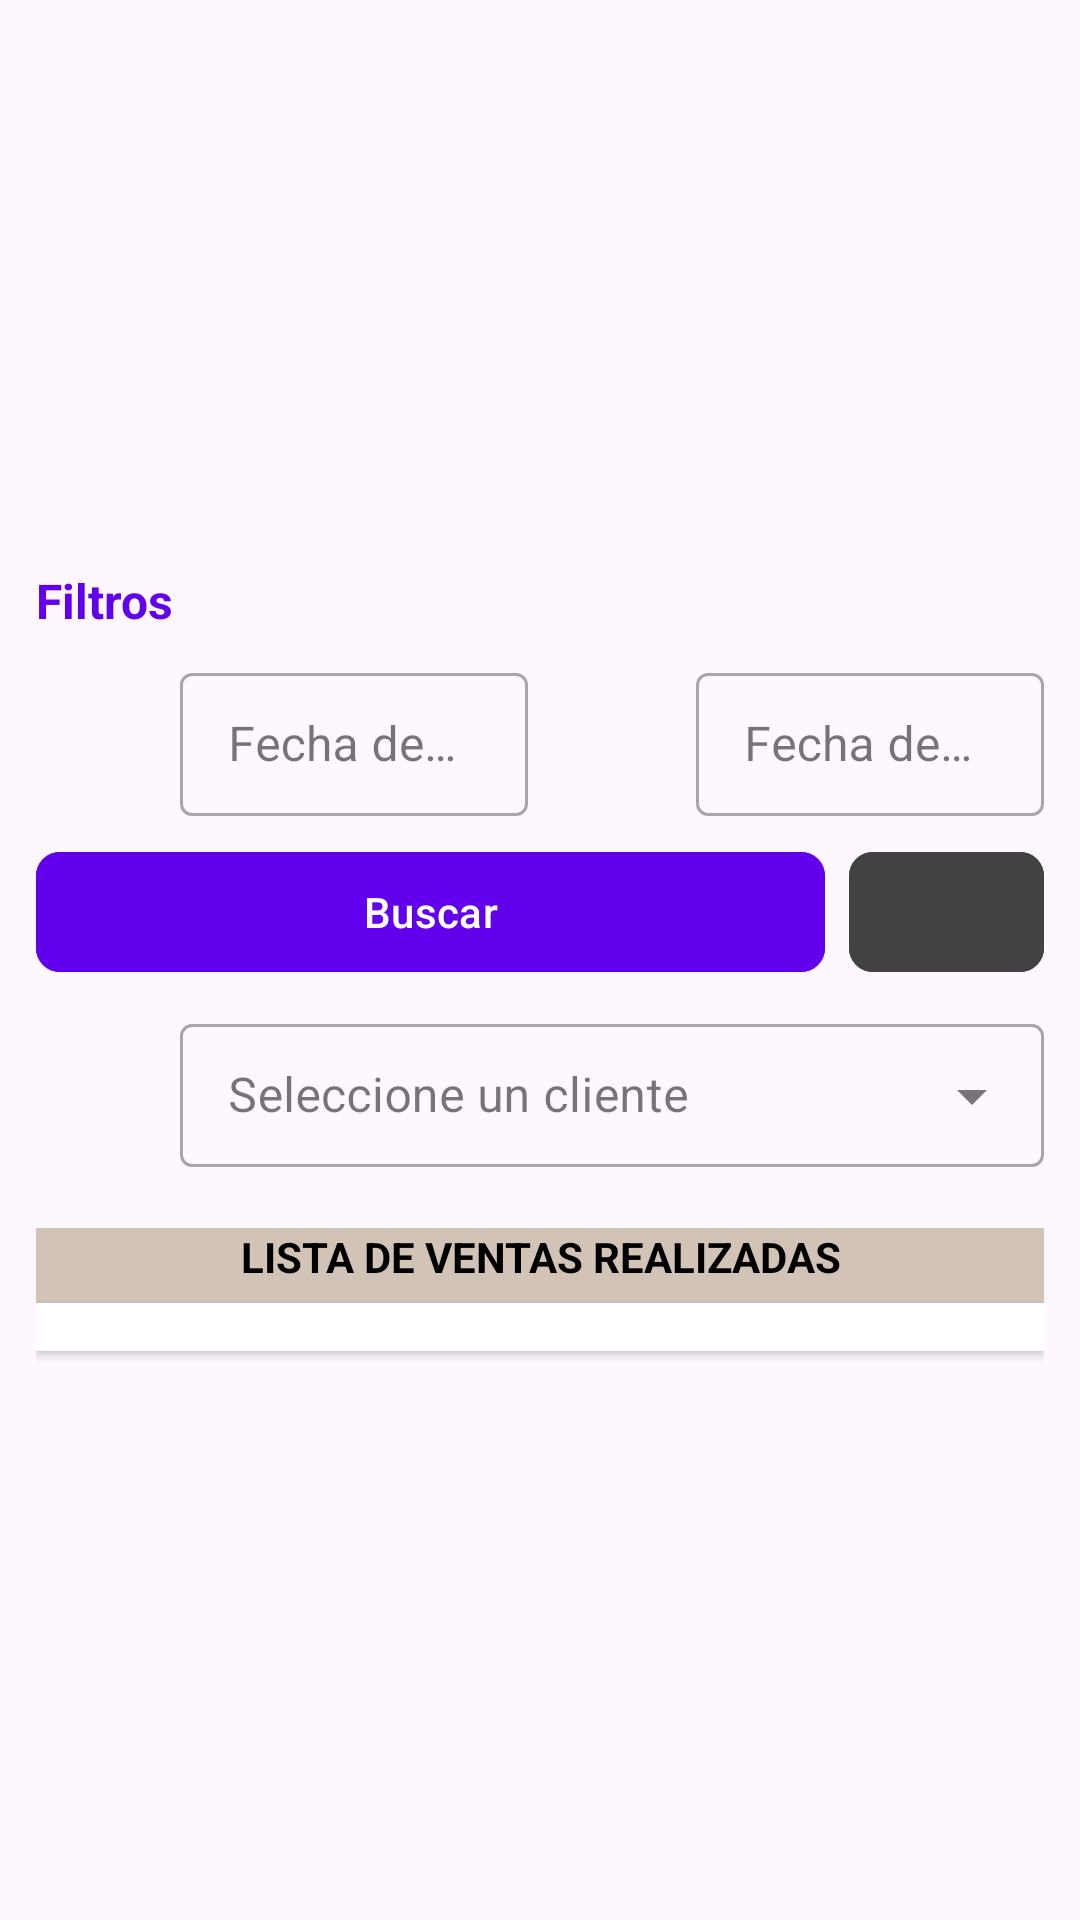

Reconstruct the res/layout file that produces this screen, plus the resources it refers to.
<!-- AndroidManifest.xml: application theme Theme.BlueApp -->
<!-- res/layout/fragment_module_pesos.xml -->
<?xml version="1.0" encoding="utf-8"?>
<androidx.constraintlayout.widget.ConstraintLayout xmlns:android="http://schemas.android.com/apk/res/android"
    xmlns:app="http://schemas.android.com/apk/res-auto"
    android:layout_width="match_parent"
    android:layout_height="wrap_content">

    <ScrollView
        android:layout_width="match_parent"
        android:layout_height="match_parent"
        android:fillViewport="true">

        <LinearLayout
            android:layout_width="match_parent"
            android:layout_height="wrap_content"
            android:gravity="center_vertical"
            android:orientation="vertical"
            android:padding="12dp">

            
            <TextView
                android:layout_width="match_parent"
                android:layout_height="wrap_content"
                android:layout_marginBottom="8dp"
                android:text="@string/filters_title"
                android:textColor="@color/purple_500"
                android:textSize="16sp"
                android:textStyle="bold" />

            
            <LinearLayout
                android:id="@+id/filter_container"
                android:layout_width="match_parent"
                android:layout_height="wrap_content"
                android:baselineAligned="false"
                android:orientation="vertical">

                
                <LinearLayout
                    android:id="@+id/dates_container"
                    android:layout_width="match_parent"
                    android:layout_height="wrap_content"
                    android:layout_marginBottom="8dp"
                    android:baselineAligned="false"
                    android:orientation="horizontal">

                    
                    <LinearLayout
                        android:layout_width="0dp"
                        android:layout_height="wrap_content"
                        android:layout_marginEnd="8dp"
                        android:layout_weight="1"
                        android:orientation="horizontal">

                        <ImageView
                            android:layout_width="48dp"
                            android:layout_height="48dp"
                            android:layout_gravity="center_vertical"
                            android:contentDescription="@string/calendar_icon_description"
                            android:src="@drawable/ic_calendario" />

                        <com.google.android.material.textfield.TextInputLayout
                            android:id="@+id/start_date_filter_layout"
                            style="@style/Widget.MaterialComponents.TextInputLayout.OutlinedBox.Dense"
                            android:layout_width="match_parent"
                            android:layout_height="wrap_content"
                            android:hint="@string/start_date_hint">

                            <com.google.android.material.textfield.TextInputEditText
                                android:id="@+id/start_date_filter_input"
                                android:layout_width="match_parent"
                                android:layout_height="wrap_content"
                                android:focusable="false"
                                android:inputType="date" />
                        </com.google.android.material.textfield.TextInputLayout>
                    </LinearLayout>

                    
                    <LinearLayout
                        android:layout_width="0dp"
                        android:layout_height="wrap_content"
                        android:layout_weight="1"
                        android:orientation="horizontal">

                        <ImageView
                            android:layout_width="48dp"
                            android:layout_height="48dp"
                            android:layout_gravity="center_vertical"
                            android:contentDescription="@string/calendar_icon_description"
                            android:src="@drawable/ic_calendario" />

                        <com.google.android.material.textfield.TextInputLayout
                            android:id="@+id/end_date_filter_layout"
                            style="@style/Widget.MaterialComponents.TextInputLayout.OutlinedBox.Dense"
                            android:layout_width="match_parent"
                            android:layout_height="wrap_content"
                            android:hint="@string/end_date_hint">

                            <com.google.android.material.textfield.TextInputEditText
                                android:id="@+id/end_date_filter_input"
                                android:layout_width="match_parent"
                                android:layout_height="wrap_content"
                                android:focusable="false"
                                android:inputType="date" />
                        </com.google.android.material.textfield.TextInputLayout>
                    </LinearLayout>
                </LinearLayout>

                
                <LinearLayout
                    android:id="@+id/buttons_container"
                    android:layout_width="match_parent"
                    android:layout_height="wrap_content"
                    android:layout_marginBottom="8dp"
                    android:gravity="center"
                    android:orientation="horizontal">

                    
                    <com.google.android.material.button.MaterialButton
                        android:id="@+id/searchButton"
                        android:layout_width="0dp"
                        android:layout_height="wrap_content"
                        android:layout_marginEnd="8dp"
                        android:layout_weight="1"
                        android:backgroundTint="@color/purple_700"
                        android:text="@string/search"
                        android:textAllCaps="false"
                        app:cornerRadius="8dp" />

                    <com.google.android.material.button.MaterialButton
                        android:id="@+id/btn_sincronizar_pesos"
                        android:layout_width="65dp"
                        android:layout_height="wrap_content"
                        android:backgroundTint="@color/cardview_dark_background"
                        app:cornerRadius="8dp"
                        app:icon="@drawable/baseline_cloud_24" />
                </LinearLayout>
            </LinearLayout>

            
            <LinearLayout
                android:id="@+id/client_container"
                android:layout_width="match_parent"
                android:layout_height="wrap_content"
                android:layout_marginBottom="20dp"
                android:orientation="horizontal">

                <ImageView
                    android:layout_width="48dp"
                    android:layout_height="48dp"
                    android:layout_gravity="center_vertical"
                    android:contentDescription="@string/clients_icon_description"
                    android:src="@drawable/icon_clientes" />

                <com.google.android.material.textfield.TextInputLayout
                    android:id="@+id/client_filter_layout"
                    style="@style/Widget.MaterialComponents.TextInputLayout.OutlinedBox.Dense.ExposedDropdownMenu"
                    android:layout_width="match_parent"
                    android:layout_height="wrap_content"
                    android:hint="Seleccione un cliente">

                    <AutoCompleteTextView
                        android:id="@+id/client_filter_input"
                        android:layout_width="match_parent"
                        android:layout_height="wrap_content"
                        android:completionThreshold="1" />
                </com.google.android.material.textfield.TextInputLayout>
            </LinearLayout>

            
            <TextView
                android:layout_width="match_parent"
                android:layout_height="wrap_content"
                android:background="#D1C4B7"
                android:gravity="center"
                android:paddingBottom="6dp"
                android:text="LISTA DE VENTAS REALIZADAS"
                android:textColor="@android:color/black"
                android:textSize="14sp"
                android:textStyle="bold" />

            <androidx.recyclerview.widget.RecyclerView
                android:id="@+id/recyclerViewPesos"
                android:layout_width="match_parent"
                android:layout_height="wrap_content"
                android:background="@color/white"
                android:elevation="2dp"
                android:padding="8dp" />
        </LinearLayout>
    </ScrollView>
</androidx.constraintlayout.widget.ConstraintLayout>
<!-- resources referenced by this layout -->
<resources>
  <color name="purple_500">@color/button_color_selector</color>
  <color name="purple_700">@color/button_color_selector</color>
  <color name="white">#FFFFFFFF</color>
  <string name="calendar_icon_description">Icono de calendario</string>
  <string name="clients_icon_description">Icono de clientes</string>
  <string name="end_date_hint">Fecha de fin</string>
  <string name="filters_title">Filtros</string>
  <string name="search">Buscar</string>
  <string name="start_date_hint">Fecha de inicio</string>
  <style name="Theme.BlueApp" parent="Theme.Material3.Light.NoActionBar">
          
          <item name="colorPrimary">@color/button_color_selector</item>
          <item name="colorPrimaryVariant">@color/button_color_selector</item>
          <item name="colorOnPrimary">@color/white</item>
          
          <item name="colorSecondary">@color/teal_200</item>
          <item name="colorSecondaryVariant">@color/teal_700</item>
          <item name="colorOnSecondary">@color/black</item>
          
          <item name="android:statusBarColor">?attr/colorPrimaryVariant</item>
          <item name="colorSecondaryContainer">#72AD7AFF</item>
      </style>
  <color name="teal_200">#FF03DAC5</color>
  <color name="teal_700">#FF018786</color>
  <color name="black">#FF000000</color>
</resources>
